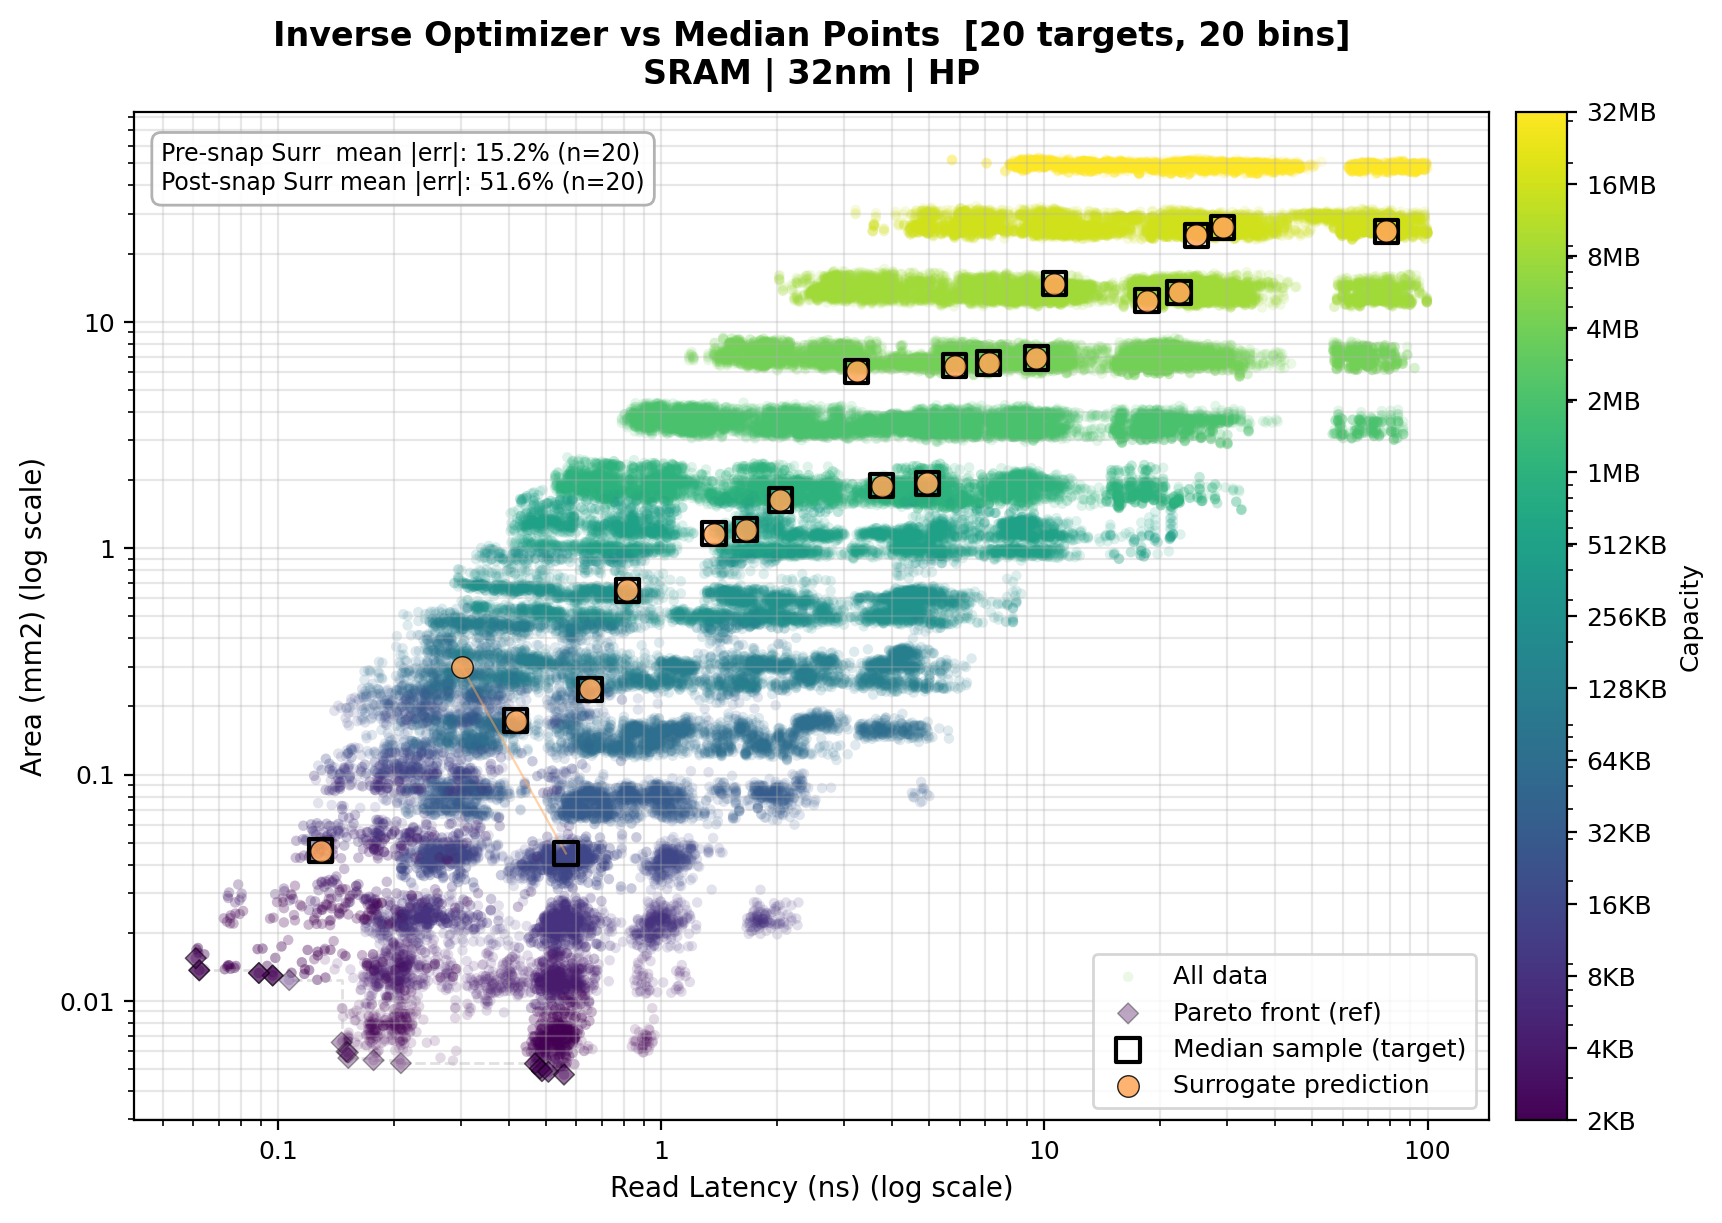

Data behind this chart, as committed beside it:
is_original, target_idx, x_percentile, y_percentile, node_nm, target_x, target_y, surr_x, surr_y, surr_err_x_pct, surr_err_y_pct, surr_mean_abs_err_pct, post_snap_surr_x, post_snap_surr_y, post_snap_surr_err_x_pct, post_snap_surr_err_y_pct, post_snap_surr_mean_abs_err_pct, orig_capacity_kb, orig_word_width_bits, orig_associativity, orig_data_stacked_die_count, orig_data_mux_sense_amp, orig_data_mux_output_lev2, orig_data_num_active_mat_per_col
False, 0, 0.3774, 8.116, 32, 0.1291, 0.04617, 0.1291, 0.04617, 0.008163, -0.003848, 0.006005, 0.1213, 0.05429, -6.048, 17.58, 11.81, 4, 64, 4, 1, 2, 1, 2
False, 1, 9.607, 16.63, 32, 0.4168, 0.1727, 0.4168, 0.1727, -7.1509726e-06, 6.038692e-05, 3.376894528628327e-05, 0.5715, 0.1817, 37.13, 5.195, 21.16, 64, 64, 4, 1, 32, 1, 16
False, 2, 14.37, 7.828, 32, 0.5631, 0.04485, 0.3016, 0.2973, -46.44, 562.8, 304.6, 0.2736, 0.3459, -51.41, 671.1, 361.3, 16, 64, 4, 1, 8, 4, 16
False, 3, 17.67, 18.05, 32, 0.6507, 0.238, 0.6507, 0.238, -9.159517e-06, 3.1301148e-05, 2.0230332665960304e-05, 1.182, 0.3284, 81.59, 37.96, 59.78, 64, 128, 4, 1, 2, 8, 4
False, 4, 20.96, 29.19, 32, 0.8135, 0.6515, 0.8135, 0.6515, 0.0, 0.0, 0.0, 0.6883, 0.538, -15.39, -17.42, 16.41, 256, 128, 4, 1, 32, 2, 8
False, 5, 29.08, 34.29, 32, 1.37, 1.158, 1.37, 1.158, -1.7397102e-05, -3.0875235e-05, 2.4136168576660566e-05, 1.643, 1.014, 19.88, -12.5, 16.19, 512, 64, 4, 1, 2, 2, 16
False, 6, 31.78, 35.01, 32, 1.658, 1.208, 1.658, 1.208, 1.4376943e-05, 0.0, 7.188471499830484e-06, 1.639, 1.012, -1.172, -16.23, 8.703, 512, 64, 4, 1, 1, 4, 2
False, 7, 36.63, 38.18, 32, 2.043, 1.631, 2.043, 1.631, 0.0, -1.4616684e-05, 7.3083419920294546e-06, 1.946, 1.908, -4.754, 16.98, 10.87, 1024, 256, 4, 1, 2, 2, 4
False, 8, 44.39, 58.11, 32, 3.232, 6.051, 3.232, 6.051, -2.9509716e-05, -7.879912e-06, 1.8694814571063034e-05, 2.545, 4.639, -21.24, -23.35, 22.29, 4096, 512, 4, 1, 16, 1, 16
False, 9, 46.86, 43.33, 32, 3.756, 1.889, 3.756, 1.889, 0.0, -6.3107423e-06, 3.155371132379514e-06, 6.941, 2.071, 84.81, 9.63, 47.22, 1024, 128, 4, 1, 2, 2, 8
False, 10, 53.55, 44.11, 32, 4.94, 1.935, 4.94, 1.935, -1.930382e-05, 3.697138e-05, 2.813760147546418e-05, 6.046, 1.725, 22.37, -10.81, 16.59, 1024, 256, 4, 1, 1, 4, 16
False, 11, 57.28, 59.76, 32, 5.835, 6.389, 5.835, 6.389, 9.806588e-05, -2.9852745e-05, 6.395931268343702e-05, 23.5, 7.772, 302.7, 21.64, 162.2, 4096, 256, 4, 1, 4, 8, 4
False, 12, 61.4, 61.27, 32, 7.145, 6.566, 7.145, 6.566, -6.673774e-06, 1.45247e-05, 1.0599236702546477e-05, 7.239, 5.835, 1.314, -11.13, 6.222, 4096, 256, 4, 1, 2, 1, 2
False, 13, 68.67, 64.21, 32, 9.531, 6.918, 9.531, 6.918, 1.0006498e-05, 6.892224e-06, 8.449361303064507e-06, 8.017, 7.825, -15.88, 13.1, 14.49, 4096, 256, 4, 1, 32, 2, 16
False, 14, 71.33, 79.69, 32, 10.61, 14.73, 10.61, 14.72, 0.01353, -0.0144, 0.01397, 23.52, 13.47, 121.7, -8.52, 65.09, 8192, 128, 4, 1, 16, 4, 4
False, 15, 78.85, 70.57, 32, 18.51, 12.38, 18.51, 12.39, -0.01615, 0.03579, 0.02597, 6.718, 9.293, -63.71, -24.96, 44.34, 8192, 512, 4, 1, 4, 2, 4
False, 16, 83.97, 75.78, 32, 22.45, 13.48, 22.45, 13.49, -0.0001954, 0.002758, 0.001477, 21.83, 12.35, -2.751, -8.451, 5.601, 8192, 256, 4, 1, 1, 4, 1
False, 17, 86.83, 82.32, 32, 24.88, 24.12, 24.88, 24.12, 3.0660456e-05, 0.0, 1.533022805233486e-05, 28.01, 26.78, 12.55, 11.03, 11.79, 16384, 512, 4, 1, 4, 1, 4
False, 18, 90.17, 87.06, 32, 29.17, 26.15, 29.17, 26.15, 1.9618556e-05, 1.4587865e-05, 1.710320975689683e-05, 93.38, 26.24, 220.2, 0.3635, 110.3, 16384, 256, 4, 1, 1, 4, 2
False, 19, 97.86, 84.31, 32, 78.09, 25.12, 78.09, 25.12, 0.0, 0.0, 0.0, 101.3, 22.5, 29.78, -10.41, 20.09, 16384, 512, 4, 1, 32, 1, 2
